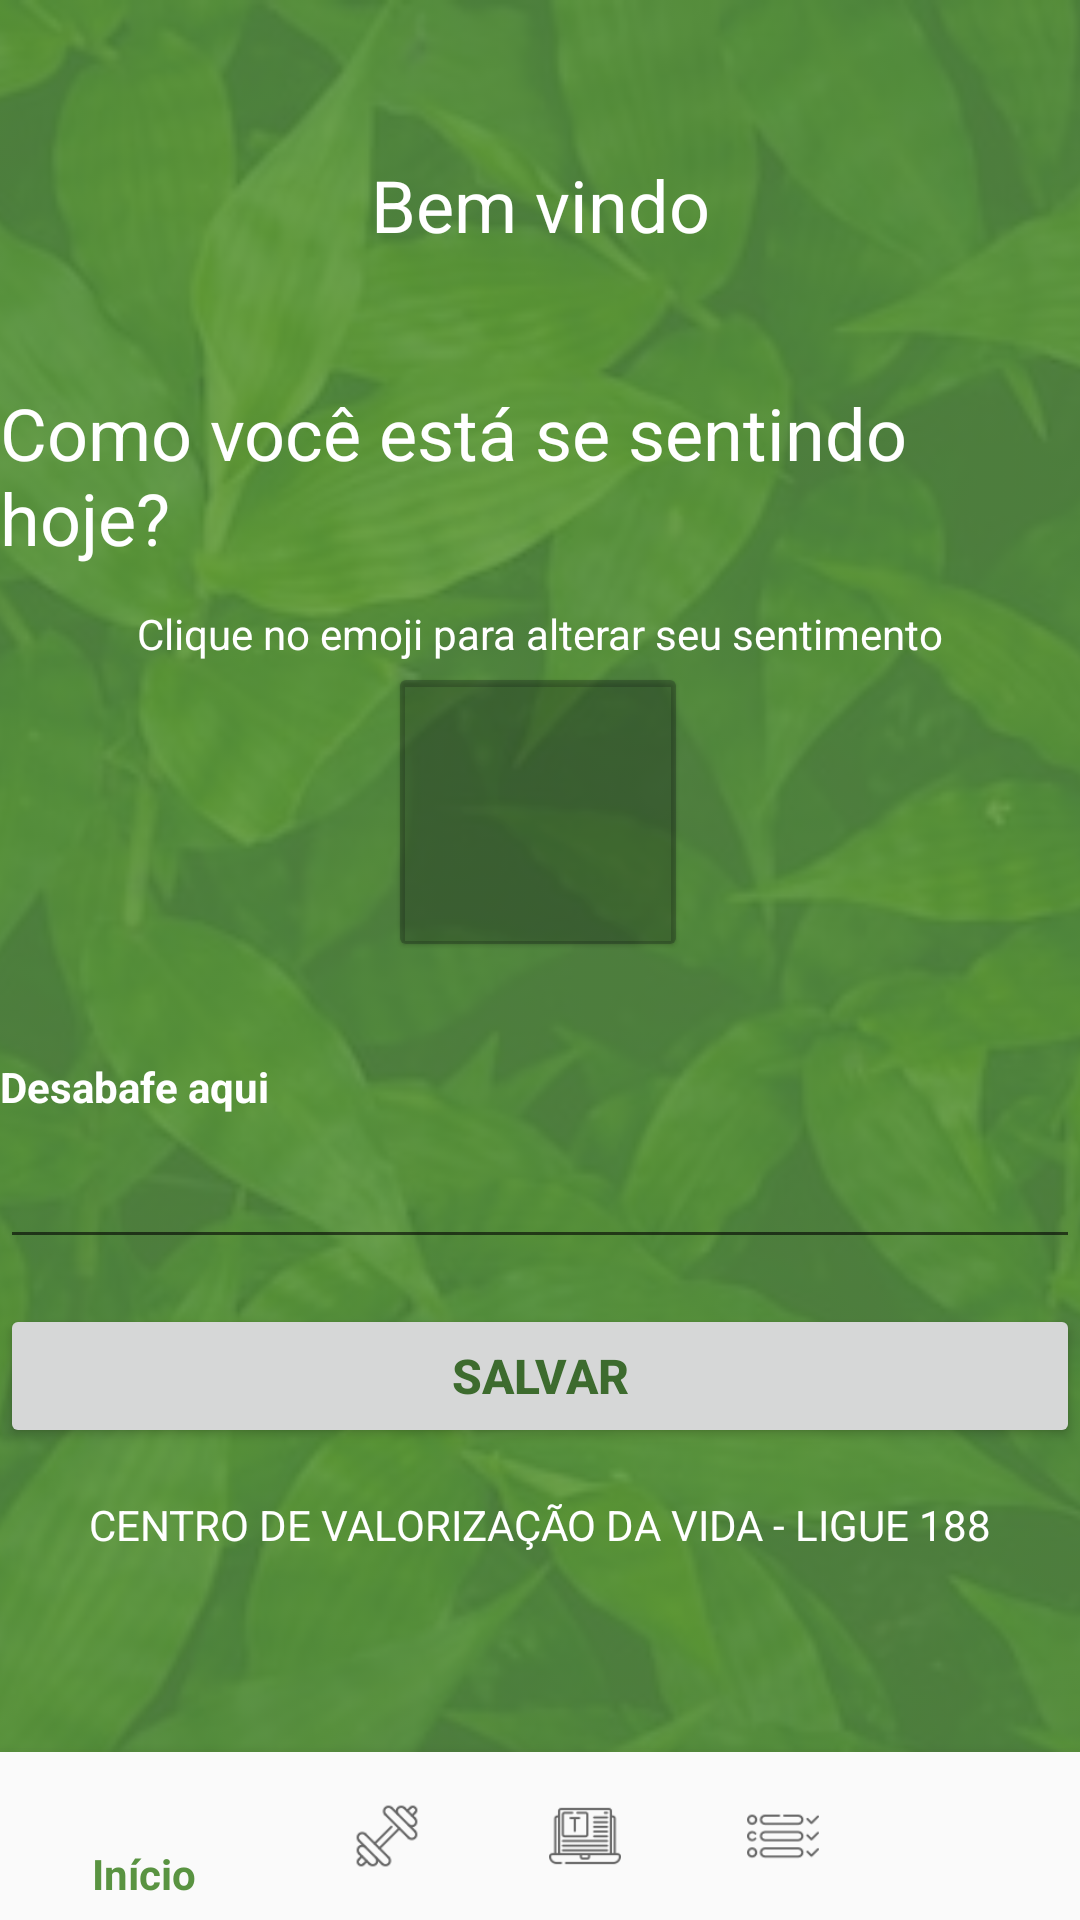

Produce the Android XML layout that renders to this screen, including the resource entries it uses.
<!-- AndroidManifest.xml: application theme Theme.YourTherapy -->
<!-- res/layout/activity_tela_inicio.xml -->
<?xml version="1.0" encoding="utf-8"?>
<android.support.constraint.ConstraintLayout xmlns:android="http://schemas.android.com/apk/res/android"
    xmlns:app="http://schemas.android.com/apk/res-auto"
    xmlns:tools="http://schemas.android.com/tools"
    android:layout_width="match_parent"
    android:layout_height="match_parent"
    android:background="#00BCD4"
    android:backgroundTint="#599341"
    android:overScrollMode="ifContentScrolls"
    android:scrollbars="vertical"
    android:verticalScrollbarPosition="right"
    tools:context=".TelaInicio">

    <ImageView
        android:id="@+id/imageView2"
        android:layout_width="0dp"
        android:layout_height="0dp"
        android:alpha="0.2"
        android:scaleType="centerCrop"
        app:layout_constraintBottom_toBottomOf="parent"
        app:layout_constraintEnd_toEndOf="parent"
        app:layout_constraintHorizontal_bias="0.0"
        app:layout_constraintStart_toStartOf="parent"
        app:layout_constraintTop_toTopOf="parent"
        app:layout_constraintVertical_bias="0.0"
        app:srcCompat="@drawable/asdaf" />

    <TextView
        android:id="@+id/textView2"
        android:layout_width="wrap_content"
        android:layout_height="wrap_content"
        android:layout_marginTop="128dp"
        android:text="Como você está se sentindo hoje?"
        android:textColor="#FFFFFF"
        android:textSize="24sp"
        app:layout_constraintEnd_toEndOf="parent"
        app:layout_constraintHorizontal_bias="0.488"
        app:layout_constraintStart_toStartOf="parent"
        app:layout_constraintTop_toTopOf="parent" />

    <TextView
        android:id="@+id/idTxtBemVindo"
        android:layout_width="wrap_content"
        android:layout_height="wrap_content"
        android:layout_marginTop="52dp"
        android:text="Bem vindo"
        android:textAlignment="center"
        android:textColor="#FFFFFF"
        android:textSize="24sp"
        app:layout_constraintEnd_toEndOf="parent"
        app:layout_constraintStart_toStartOf="parent"
        app:layout_constraintTop_toTopOf="parent" />

    <Spinner
        android:id="@+id/idSpinnerSentindo"
        android:layout_width="0dp"
        android:layout_height="wrap_content"
        android:visibility="invisible"
        app:layout_constraintBottom_toBottomOf="@+id/idBtnImgSentimento"
        app:layout_constraintEnd_toEndOf="@+id/idBtnImgSentimento"
        app:layout_constraintStart_toStartOf="@+id/idBtnImgSentimento"
        app:layout_constraintTop_toTopOf="@+id/idBtnImgSentimento" />

    <ImageButton
        android:id="@+id/idBtnImgSentimento"
        style="@style/Widget.AppCompat.ImageButton"
        android:layout_width="100dp"
        android:layout_height="100dp"
        android:layout_marginTop="32dp"
        android:backgroundTint="#4000000F"
        android:elevation="1dp"
        android:scaleType="fitCenter"
        app:layout_constraintEnd_toEndOf="parent"
        app:layout_constraintHorizontal_bias="0.498"
        app:layout_constraintStart_toStartOf="parent"
        app:layout_constraintTop_toBottomOf="@+id/textView2" />

    <EditText
        android:id="@+id/idEditTextDesabafe"
        android:layout_width="0dp"
        android:layout_height="wrap_content"
        android:layout_marginTop="32dp"
        android:ems="10"
        android:gravity="start|top"
        android:inputType="textMultiLine"
        android:maxLines="8"
        android:minHeight="48dp"
        android:overScrollMode="ifContentScrolls"
        android:scrollbars="vertical"
        android:singleLine="false"
        android:textColor="#FFFFFF"
        app:layout_constraintEnd_toEndOf="@+id/textView2"
        app:layout_constraintHorizontal_bias="0.0"
        app:layout_constraintStart_toStartOf="@+id/textView7"
        app:layout_constraintTop_toBottomOf="@+id/idTxtSentimento" />

    <android.support.design.widget.BottomNavigationView
        android:id="@+id/idBottomNavHome"
        android:layout_width="0dp"
        android:layout_height="wrap_content"
        android:background="#FAFAFA"
        app:layout_constraintBottom_toBottomOf="parent"
        app:layout_constraintEnd_toEndOf="parent"
        app:layout_constraintStart_toStartOf="parent"
        app:menu="@menu/bottom_nav_menu">

    </android.support.design.widget.BottomNavigationView>

    <TextView
        android:id="@+id/textView7"
        android:layout_width="wrap_content"
        android:layout_height="wrap_content"
        android:text="Desabafe aqui"
        android:textColor="#FFFFFF"
        android:textStyle="bold"
        app:layout_constraintBottom_toTopOf="@+id/idEditTextDesabafe"
        app:layout_constraintStart_toStartOf="@+id/textView2" />

    <Button
        android:id="@+id/idBtnSalvarSentimento"
        android:layout_width="0dp"
        android:layout_height="wrap_content"
        android:layout_marginTop="15dp"
        android:text="Salvar"
        android:textColor="@color/colorPrimaryVariant"
        android:textSize="16sp"
        android:textStyle="bold"
        app:layout_constraintEnd_toEndOf="@+id/idEditTextDesabafe"
        app:layout_constraintStart_toStartOf="@+id/idEditTextDesabafe"
        app:layout_constraintTop_toBottomOf="@+id/idEditTextDesabafe" />

    <TextView
        android:id="@+id/idTxtSentimento"
        android:layout_width="wrap_content"
        android:layout_height="wrap_content"
        android:textColor="#FFFFFF"
        android:textStyle="bold"
        app:layout_constraintEnd_toEndOf="@+id/idSpinnerSentindo"
        app:layout_constraintStart_toStartOf="@+id/idSpinnerSentindo"
        app:layout_constraintTop_toBottomOf="@+id/idBtnImgSentimento" />

    <TextView
        android:id="@+id/textView6"
        android:layout_width="wrap_content"
        android:layout_height="wrap_content"
        android:layout_marginTop="16dp"
        android:text="CENTRO DE VALORIZAÇÃO DA VIDA - LIGUE 188"
        android:textColor="#FFFFFF"
        app:layout_constraintEnd_toEndOf="@+id/idBtnSalvarSentimento"
        app:layout_constraintStart_toStartOf="@+id/idBtnSalvarSentimento"
        app:layout_constraintTop_toBottomOf="@+id/idBtnSalvarSentimento" />

    <TextView
        android:id="@+id/textView12"
        android:layout_width="wrap_content"
        android:layout_height="wrap_content"
        android:text="Clique no emoji para alterar seu sentimento"
        android:textColor="#FFFFFF"
        app:layout_constraintBottom_toTopOf="@+id/idBtnImgSentimento"
        app:layout_constraintEnd_toEndOf="parent"
        app:layout_constraintStart_toStartOf="parent" />

</android.support.constraint.ConstraintLayout>
<!-- resources referenced by this layout -->
<resources>
  <color name="colorPrimaryVariant">#3D6B2E</color>
  <!-- drawable asdaf: jpg bitmap (drawable, 83351 bytes) -->
  <style name="Theme.YourTherapy" parent="Theme.AppCompat.Light.DarkActionBar">
          
          <item name="colorPrimary">@color/colorPrimary</item>
          <item name="colorPrimaryDark">@color/colorPrimaryVariant</item>
          <item name="colorAccent">@color/colorSecondary</item>
          
      </style>
  <color name="colorPrimary">#599341</color>
  <color name="colorSecondary">#A5C46D</color>
</resources>
